Run: headless pygame with SDL's dummy video driver; simulated clock (each Clock.tick advances the game by its frame time, no real sleeping); random seed 0; keys injected as events and as key.get_pressed() state; no mouse input; restart key R tapped at the start of phases 3 and 4.
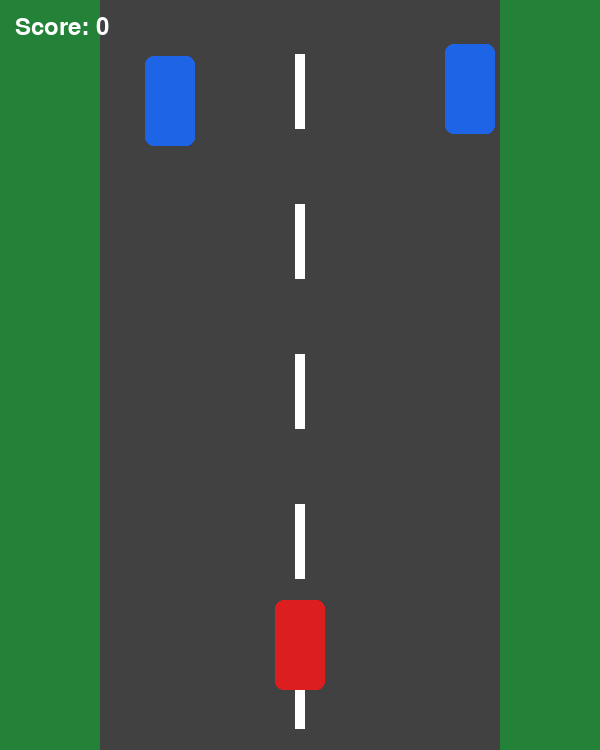
Frame 1 of 4 · flips 1–60 · no input
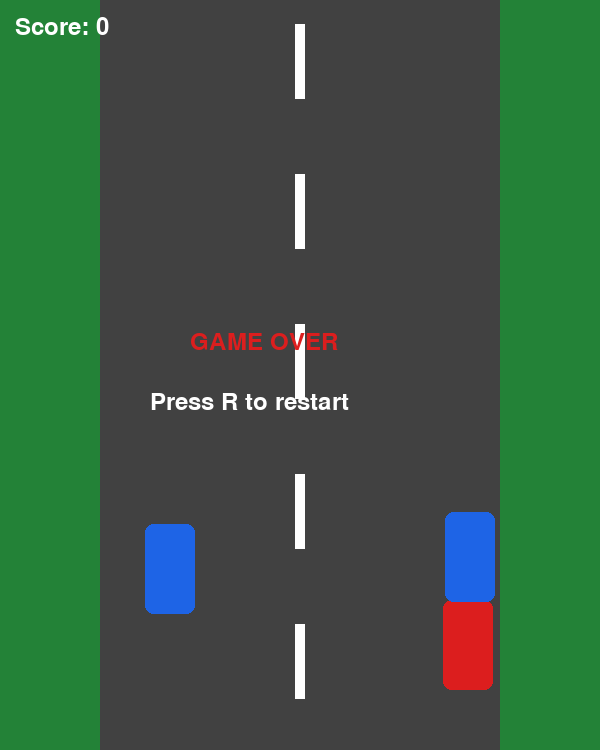
Frame 2 of 4 · flips 61–180 · tapped SPACE, RETURN · held RIGHT (→), D
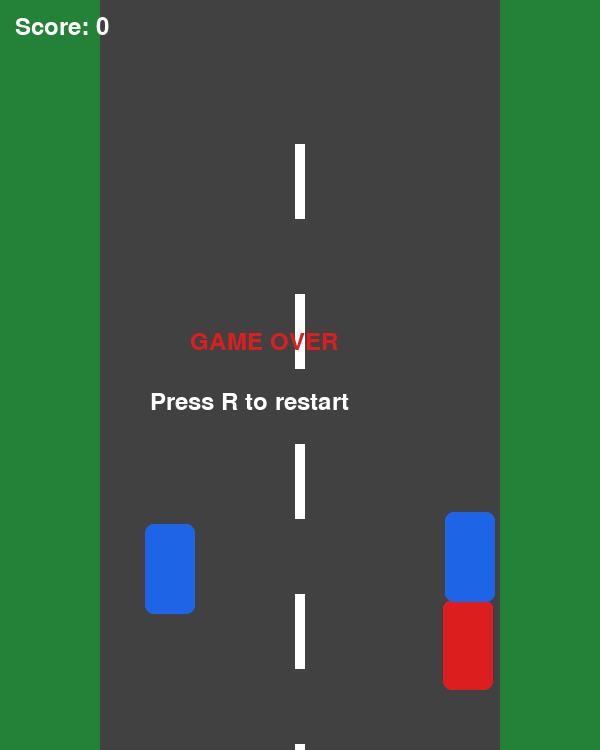
Frame 3 of 4 · flips 181–300 · tapped R · held DOWN (↓), S
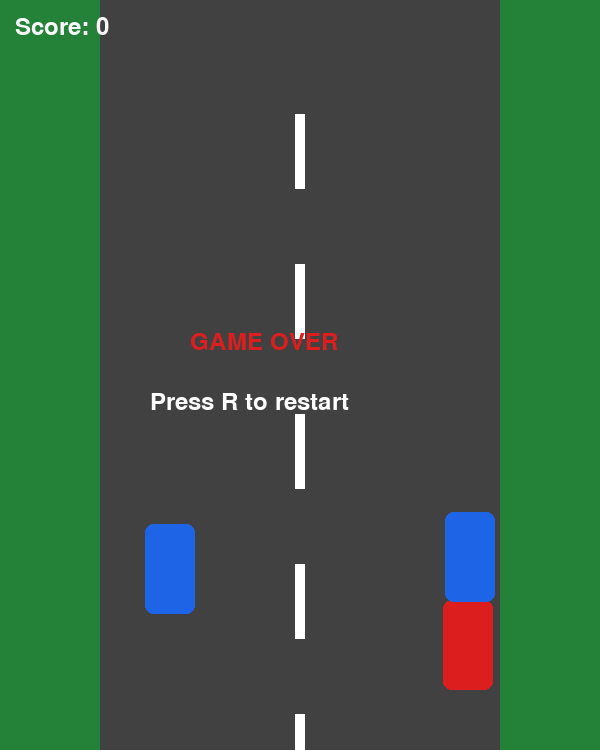
Frame 4 of 4 · flips 301–420 · tapped R · held LEFT (←), A, UP (↑), W

The pygame program that drew these frames:

import pygame
import random
import sys

pygame.init()

WIDTH = 600
HEIGHT = 750

screen = pygame.display.set_mode((WIDTH, HEIGHT))
pygame.display.set_caption("RACING GAME")

clock = pygame.time.Clock()

WHITE = (255, 255, 255)
BLACK = (25, 25, 25)
GREEN = (35, 130, 55)
GRAY = (65, 65, 65)
RED = (220, 30, 30)

font = pygame.font.SysFont("Arial", 35)

player = pygame.Rect(275, 600, 50, 90)

enemies = []
score = 0
speed = 6
game_over = False

road_lines = [i for i in range(0, HEIGHT, 150)]

running = True

while running:

    screen.fill(GREEN)

    pygame.draw.rect(screen, GRAY, (100, 0, 400, HEIGHT))

    for y in road_lines:
        pygame.draw.rect(screen, WHITE, (295, y, 10, 75))
        y += speed

    road_lines = [(y + speed) % HEIGHT for y in road_lines]

    for event in pygame.event.get():
        if event.type == pygame.QUIT:
            running = False

    if not game_over:

        keys = pygame.key.get_pressed()

        if keys[pygame.K_LEFT] and player.left > 110:
            player.x -= 7

        if keys[pygame.K_RIGHT] and player.right < 490:
            player.x += 7

        if random.randint(1, 35) == 1:
            enemies.append(pygame.Rect(
                random.choice([145, 245, 345, 445]),
                -100, 50, 90
            ))

        for enemy in enemies[:]:
            enemy.y += speed

            if enemy.y > HEIGHT:
                enemies.remove(enemy)
                score += 1

            if player.colliderect(enemy):
                game_over = True

        speed = min(6 + score // 5, 14)

    pygame.draw.rect(screen, RED, player, border_radius=8)

    for enemy in enemies:
        pygame.draw.rect(screen, (30, 100, 230), enemy, border_radius=8)

    score_text = font.render(f"Score: {score}", True, WHITE)
    screen.blit(score_text, (15, 15))

    if game_over:
        text = font.render("GAME OVER", True, RED)
        screen.blit(text, (190, 330))

        restart = font.render("Press R to restart", True, WHITE)
        screen.blit(restart, (150, 390))

        keys = pygame.key.get_pressed()
        if keys[pygame.K_r]:
            player.x = 275
            enemies.clear()
            score = 0
            speed = 6
            game_over = False

    pygame.display.update()
    clock.tick(60)

pygame.quit()
sys.exit()


import pygame
import random
import sys

pygame.init()

WIDTH = 600
HEIGHT = 750

screen = pygame.display.set_mode((WIDTH, HEIGHT))
pygame.display.set_caption("RACING GAME")

clock = pygame.time.Clock()

WHITE = (255, 255, 255)
BLACK = (25, 25, 25)
GREEN = (35, 130, 55)
GRAY = (65, 65, 65)
RED = (220, 30, 30)

font = pygame.font.SysFont("Arial", 35)

player = pygame.Rect(275, 600, 50, 90)

enemies = []
score = 0
speed = 6
game_over = False

road_lines = [i for i in range(0, HEIGHT, 150)]

running = True

while running:

    screen.fill(GREEN)

    pygame.draw.rect(screen, GRAY, (100, 0, 400, HEIGHT))

    for y in road_lines:
        pygame.draw.rect(screen, WHITE, (295, y, 10, 75))
        y += speed

    road_lines = [(y + speed) % HEIGHT for y in road_lines]

    for event in pygame.event.get():
        if event.type == pygame.QUIT:
            running = False

    if not game_over:

        keys = pygame.key.get_pressed()

        if keys[pygame.K_LEFT] and player.left > 110:
            player.x -= 7

        if keys[pygame.K_RIGHT] and player.right < 490:
            player.x += 7

        if random.randint(1, 35) == 1:
            enemies.append(pygame.Rect(
                random.choice([145, 245, 345, 445]),
                -100, 50, 90
            ))

        for enemy in enemies[:]:
            enemy.y += speed

            if enemy.y > HEIGHT:
                enemies.remove(enemy)
                score += 1

            if player.colliderect(enemy):
                game_over = True

        speed = min(6 + score // 5, 14)

    pygame.draw.rect(screen, RED, player, border_radius=8)

    for enemy in enemies:
        pygame.draw.rect(screen, (30, 100, 230), enemy, border_radius=8)

    score_text = font.render(f"Score: {score}", True, WHITE)
    screen.blit(score_text, (15, 15))

    if game_over:
        text = font.render("GAME OVER", True, RED)
        screen.blit(text, (190, 330))

        restart = font.render("Press R to restart", True, WHITE)
        screen.blit(restart, (150, 390))

        keys = pygame.key.get_pressed()
        if keys[pygame.K_r]:
            player.x = 275
            enemies.clear()
            score = 0
            speed = 6
            game_over = False

    pygame.display.update()
    clock.tick(60)

pygame.quit()
sys.exit()


import pygame
import random
import sys

pygame.init()

WIDTH = 600
HEIGHT = 750

screen = pygame.display.set_mode((WIDTH, HEIGHT))
pygame.display.set_caption("RACING GAME")

clock = pygame.time.Clock()

WHITE = (255, 255, 255)
BLACK = (25, 25, 25)
GREEN = (35, 130, 55)
GRAY = (65, 65, 65)
RED = (220, 30, 30)

font = pygame.font.SysFont("Arial", 35)

player = pygame.Rect(275, 600, 50, 90)

enemies = []
score = 0
speed = 6
game_over = False

road_lines = [i for i in range(0, HEIGHT, 150)]

running = True

while running:

    screen.fill(GREEN)

    pygame.draw.rect(screen, GRAY, (100, 0, 400, HEIGHT))

    for y in road_lines:
        pygame.draw.rect(screen, WHITE, (295, y, 10, 75))
        y += speed

    road_lines = [(y + speed) % HEIGHT for y in road_lines]

    for event in pygame.event.get():
        if event.type == pygame.QUIT:
            running = False

    if not game_over:

        keys = pygame.key.get_pressed()

        if keys[pygame.K_LEFT] and player.left > 110:
            player.x -= 7

        if keys[pygame.K_RIGHT] and player.right < 490:
            player.x += 7

        if random.randint(1, 35) == 1:
            enemies.append(pygame.Rect(
                random.choice([145, 245, 345, 445]),
                -100, 50, 90
            ))

        for enemy in enemies[:]:
            enemy.y += speed

            if enemy.y > HEIGHT:
                enemies.remove(enemy)
                score += 1

            if player.colliderect(enemy):
                game_over = True

        speed = min(6 + score // 5, 14)

    pygame.draw.rect(screen, RED, player, border_radius=8)

    for enemy in enemies:
        pygame.draw.rect(screen, (30, 100, 230), enemy, border_radius=8)

    score_text = font.render(f"Score: {score}", True, WHITE)
    screen.blit(score_text, (15, 15))

    if game_over:
        text = font.render("GAME OVER", True, RED)
        screen.blit(text, (190, 330))

        restart = font.render("Press R to restart", True, WHITE)
        screen.blit(restart, (150, 390))

        keys = pygame.key.get_pressed()
        if keys[pygame.K_r]:
            player.x = 275
            enemies.clear()
            score = 0
            speed = 6
            game_over = False

    pygame.display.update()
    clock.tick(60)

pygame.quit()
sys.exit()
